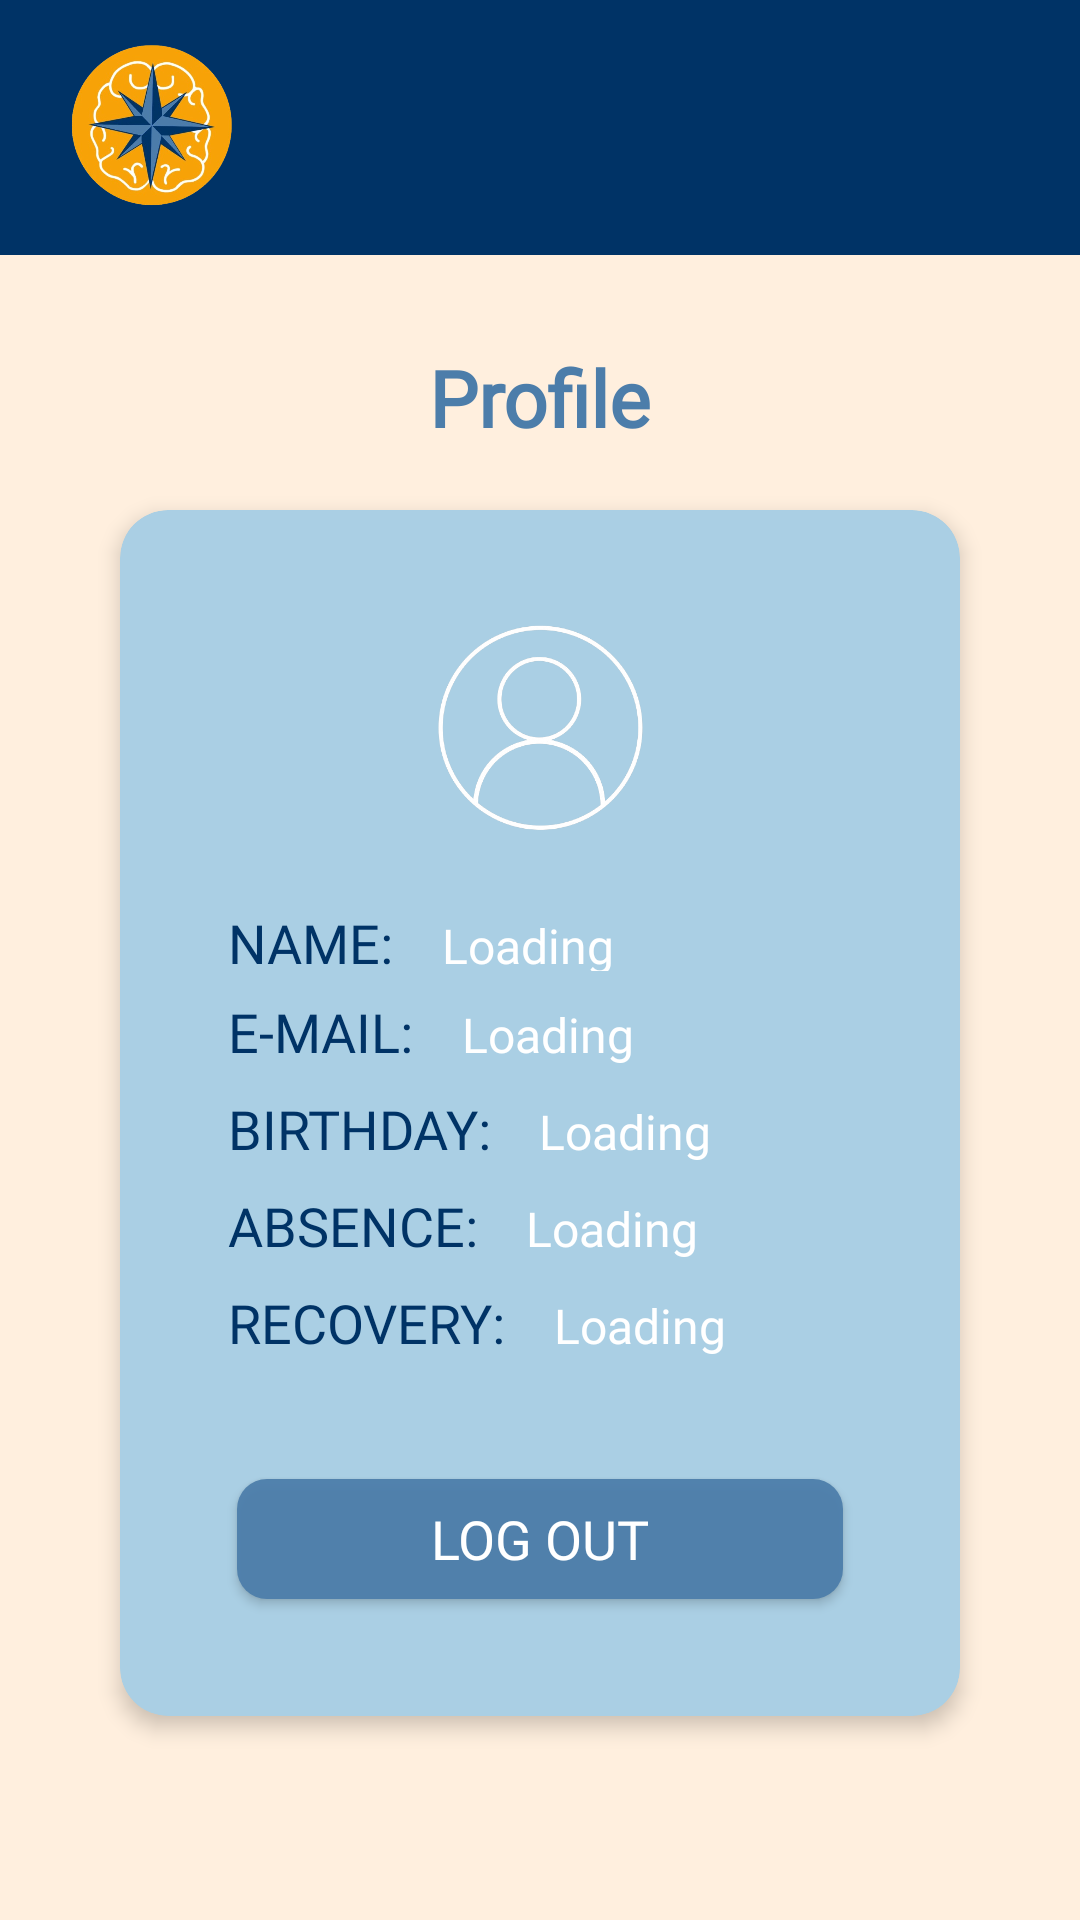

Reconstruct the res/layout file that produces this screen, plus the resources it refers to.
<!-- AndroidManifest.xml: application theme Theme.StudyGuider -->
<!-- res/layout/activity_profile.xml -->
<?xml version="1.0" encoding="utf-8"?>
<LinearLayout xmlns:android="http://schemas.android.com/apk/res/android"
    xmlns:app="http://schemas.android.com/apk/res-auto"
    xmlns:tools="http://schemas.android.com/tools"
    android:id="@+id/main"
    android:background="@color/light_orange"
    android:layout_width="match_parent"
    android:layout_height="match_parent"
    android:orientation="vertical"
    tools:context=".view.PerfilActivity">

    <androidx.constraintlayout.widget.ConstraintLayout
        android:id="@+id/header"
        android:layout_width="match_parent"
        android:layout_height="85dp"
        android:background="@color/blue_dark"
        android:paddingTop="5dp">

        <ImageView
            android:id="@+id/imglogo"
            android:layout_width="68dp"
            android:layout_height="61dp"
            android:layout_marginStart="16dp"
            android:layout_marginTop="5dp"
            android:layout_marginBottom="10dp"
            app:layout_constraintBottom_toBottomOf="parent"
            app:layout_constraintStart_toStartOf="parent"
            app:layout_constraintTop_toTopOf="parent"
            app:srcCompat="@drawable/img_logo" />
    </androidx.constraintlayout.widget.ConstraintLayout>

    <TextView
        android:id="@+id/lblTitle"
        android:layout_width="wrap_content"
        android:layout_height="wrap_content"
        android:layout_marginTop="30dp"
        android:layout_gravity="center"
        android:fontFamily="@font/yeseva_one"
        android:text="@string/profile_page_title"
        android:textColor="@color/blue_1"
        android:textSize="26dp"
        android:textStyle="bold" />

    <androidx.cardview.widget.CardView
        android:id="@+id/ctrProfile"
        android:layout_width="match_parent"
        android:layout_height="wrap_content"
        android:layout_marginHorizontal="40dp"
        android:layout_marginTop="20dp"
        app:cardBackgroundColor="@color/blue_clearer"
        app:cardCornerRadius="16dp"
        app:cardElevation="4dp">

        <LinearLayout
            android:layout_width="match_parent"
            android:layout_height="wrap_content"
            android:orientation="vertical"
            android:padding="16dp">

            <ImageView
                android:id="@+id/imgProfile"
                android:layout_width="103dp"
                android:layout_height="91dp"
                android:layout_gravity="center"
                android:layout_marginTop="10dp"
                android:layout_marginBottom="15dp"
                app:srcCompat="@drawable/img_perfil" />

            <LinearLayout
                android:layout_width="match_parent"
                android:layout_height="wrap_content"
                android:orientation="horizontal">

                <TextView
                    android:id="@+id/lblName"
                    android:layout_width="wrap_content"
                    android:layout_height="match_parent"
                    android:fontFamily="@font/bebas_neue"
                    android:text="@string/name_profile"
                    android:layout_marginLeft="20dp"
                    android:textColor="@color/blue_2"
                    android:textSize="18dp" />

                <TextView
                    android:id="@+id/lblNameLoading"
                    android:layout_width="wrap_content"
                    android:layout_height="wrap_content"
                    android:layout_marginStart="16dp"
                    android:fontFamily="@font/roboto_medium"
                    android:text="@string/loading_lbl_profile"
                    android:textColor="@color/white"
                    android:textSize="16dp" />
            </LinearLayout>

            <LinearLayout
                android:layout_width="match_parent"
                android:layout_height="wrap_content"
                android:layout_marginTop="8dp"
                android:orientation="horizontal">

                <TextView
                    android:id="@+id/lblEmail"
                    android:layout_width="wrap_content"
                    android:layout_height="wrap_content"
                    android:fontFamily="@font/bebas_neue"
                    android:text="@string/e_mail_profile"
                    android:layout_marginLeft="20dp"
                    android:textColor="@color/blue_2"
                    android:textSize="18dp" />

                <TextView
                    android:id="@+id/lblEmailLoading"
                    android:layout_width="wrap_content"
                    android:layout_height="wrap_content"
                    android:layout_marginStart="16dp"
                    android:fontFamily="@font/roboto_medium"
                    android:text="@string/loading_lbl_profile"
                    android:textColor="@color/white"
                    android:textSize="16dp" />
            </LinearLayout>

            <LinearLayout
                android:layout_width="match_parent"
                android:layout_height="wrap_content"
                android:layout_marginTop="8dp"
                android:orientation="horizontal">

                <TextView
                    android:id="@+id/lblDateOfBirth"
                    android:layout_width="wrap_content"
                    android:layout_height="wrap_content"
                    android:layout_marginLeft="20dp"
                    android:fontFamily="@font/bebas_neue"
                    android:text="@string/date_of_birth_profile"
                    android:textColor="@color/blue_2"
                    android:textSize="18dp" />

                <TextView
                    android:id="@+id/lblDateOfBirthLoading"
                    android:layout_width="wrap_content"
                    android:layout_height="wrap_content"
                    android:layout_marginStart="16dp"
                    android:fontFamily="@font/roboto_medium"
                    android:text="@string/loading_lbl_profile"
                    android:textColor="@color/white"
                    android:textSize="16dp" />
            </LinearLayout>

            <LinearLayout
                android:layout_width="match_parent"
                android:layout_height="wrap_content"
                android:layout_marginTop="8dp"
                android:orientation="horizontal">

                <TextView
                    android:id="@+id/lblAbsence"
                    android:layout_width="wrap_content"
                    android:layout_height="wrap_content"
                    android:layout_marginLeft="20dp"
                    android:fontFamily="@font/bebas_neue"
                    android:text="@string/absence_profile"
                    android:textColor="@color/blue_2"
                    android:textSize="18dp" />

                <TextView
                    android:id="@+id/lblAbsenceLoading"
                    android:layout_width="wrap_content"
                    android:layout_height="wrap_content"
                    android:layout_marginStart="16dp"
                    android:fontFamily="@font/roboto_medium"
                    android:text="@string/loading_lbl_profile"
                    android:textColor="@color/white"
                    android:textSize="16dp" />
            </LinearLayout>

            <LinearLayout
                android:layout_width="match_parent"
                android:layout_height="wrap_content"
                android:layout_marginTop="8dp"
                android:orientation="horizontal">

                <TextView
                    android:id="@+id/lblRecovery"
                    android:layout_width="wrap_content"
                    android:layout_height="wrap_content"
                    android:layout_marginLeft="20dp"
                    android:fontFamily="@font/bebas_neue"
                    android:text="@string/recovery_profile"
                    android:textColor="@color/blue_2"
                    android:textSize="18dp" />

                <TextView
                    android:id="@+id/lblRecoveryLoading"
                    android:layout_width="wrap_content"
                    android:layout_height="wrap_content"
                    android:layout_marginStart="16dp"
                    android:fontFamily="@font/roboto_medium"
                    android:text="@string/loading_lbl_profile"
                    android:textColor="@color/white"
                    android:textSize="16dp" />
            </LinearLayout>

            <Button
                android:id="@+id/btnLogOut"
                android:layout_width="match_parent"
                android:layout_height="40dp"
                android:layout_marginTop="40dp"
                android:layout_marginLeft="23dp"
                android:layout_marginRight="23dp"
                android:layout_marginBottom="23dp"
                android:backgroundTint="@color/blue_1"
                android:background="@drawable/bg_bnt_profile"
                android:fontFamily="@font/bebas_neue"
                android:text="@string/btn_log_out"
                android:textColor="@color/white"
                android:textSize="18dp"/>
        </LinearLayout>
    </androidx.cardview.widget.CardView>

    <ProgressBar
        android:id="@+id/pgbLoading"
        android:layout_width="wrap_content"
        android:layout_height="wrap_content"
        android:layout_gravity="center"
        android:layout_marginTop="20dp"
        android:visibility="invisible" />

</LinearLayout>
<!-- resources referenced by this layout -->
<resources>
  <color name="blue_1">#4C7DAA</color>
  <color name="blue_2">#003366</color>
  <color name="blue_clearer">#AACFE4</color>
  <color name="blue_dark">#003366</color>
  <color name="light_orange">#FFEFDE</color>
  <color name="white">#FFFFFFFF</color>
  <!-- drawable bg_bnt_profile (drawable) -->
  <?xml version="1.0" encoding="utf-8"?>
  <selector xmlns:android="http://schemas.android.com/apk/res/android">
      <item>
          <shape android:shape="rectangle">
              <corners android:radius="10dp"/>
              <solid android:color="#EDFFCFA2"></solid>
          </shape>
      </item>
  </selector>
  <!-- drawable img_logo: png bitmap (drawable, 242360 bytes) -->
  <!-- drawable img_perfil: png bitmap (drawable, 54248 bytes) -->
  <string name="absence_profile">ABSENCE:</string>
  <string name="btn_log_out">Log out</string>
  <string name="date_of_birth_profile">BIRTHDAY:</string>
  <string name="e_mail_profile" translatable="false">E-MAIL:</string>
  <string name="loading_lbl_profile">Loading</string>
  <string name="name_profile">NAME:</string>
  <string name="profile_page_title">Profile</string>
  <string name="recovery_profile">RECOVERY:</string>
  <style name="Theme.StudyGuider" parent="Base.Theme.StudyGuider" />
  <style name="Base.Theme.StudyGuider" parent="Theme.AppCompat.DayNight.NoActionBar">
          
          
      </style>
</resources>
